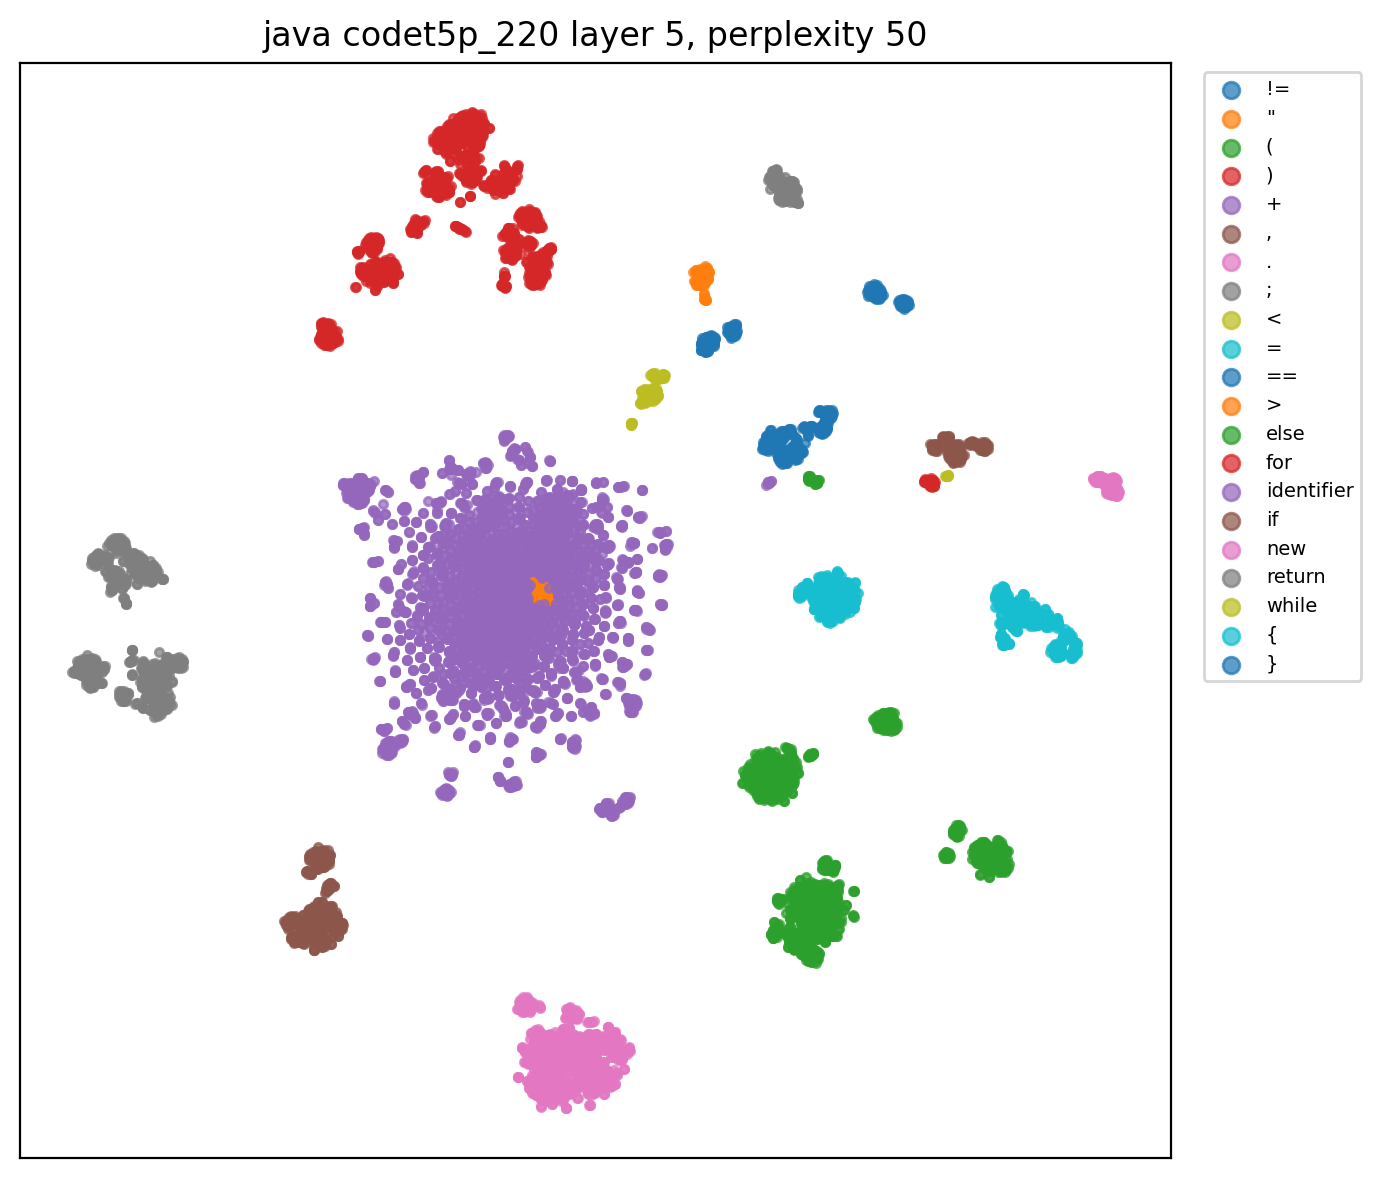

The file beside this chart, header and first rows:
x, y, role, token
68.88, 45.56, identifier, Override
-39.12, 21.92, identifier, Timer
-33.27, 34.16, identifier, createIntervalTimer
111.9, -47.72, (, (
-77.77, 46, identifier, Date
-45.36, -14.66, identifier, initialExpiration
-96.41, -99.49, ,, ,
-61.76, -5.875, identifier, intervalDuration
-97.48, -100.9, ,, ,
-40.04, 21.37, identifier, TimerConfig
-47.8, -4.643, identifier, timerConfig
-96.86, 106.9, ), )
-37.2, 52.86, identifier, IllegalArgumentException
-102.2, -105.5, ,, ,
-36.33, 50.85, identifier, IllegalStateException
-102.4, -105, ,, ,
-33.58, 22.77, identifier, EJBException
183.8, -19.29, {, {
-22.34, 15.18, identifier, assertTimerServiceState
77.46, -63.56, (, (
-15.76, 123.1, ), )
-185, -27.65, ;, ;
138.6, 54.43, if, if
152, -103, (, (
-45.2, -14.93, identifier, initialExpiration
47.09, 101.1, ==, ==
-71.68, 126.5, ), )
154.4, 1.901, {, {
-26.85, 0.2086, identifier, EJB3_TIMER_LOGGER
1.759, -167.2, ., .
-19.42, 15.28, identifier, initialExpirationIsNullCreatingTimer
73.34, -63.22, (, (
-14.32, 127, ), )
-160.8, 9.079, ;, ;
75.5, 54.51, }, }
131.3, 58.36, if, if
149.2, -97.64, (, (
-45.2, -14.94, identifier, initialExpiration
4.474, -186.7, ., .
-9.196, 35.14, identifier, getTime
66.66, -63.2, (, (
-28.04, 140.5, ), )
30.1, 86.03, <, <
-72.68, 129.3, ), )
154.7, 0.9005, {, {
-26.75, 0.01942, identifier, EJB3_TIMER_LOGGER
2.003, -167.4, ., .
-4.39, 2.668, identifier, invalidInitialExpiration
85.5, -134.6, (, (
-17.72, 5.02, ", "initialExpiration.getTime()"
-42.25, 164.1, ), )
-161.7, 11.08, ;, ;
75.25, 54.61, }, }
130.8, 59.37, if, if
147.8, -98.29, (, (
-61.87, -6.04, identifier, intervalDuration
29.8, 87.08, <, <
-74.16, 129.4, ), )
154.9, 0.3707, {, {
-26.66, -0.1317, identifier, EJB3_TIMER_LOGGER
... 9,090 more rows
